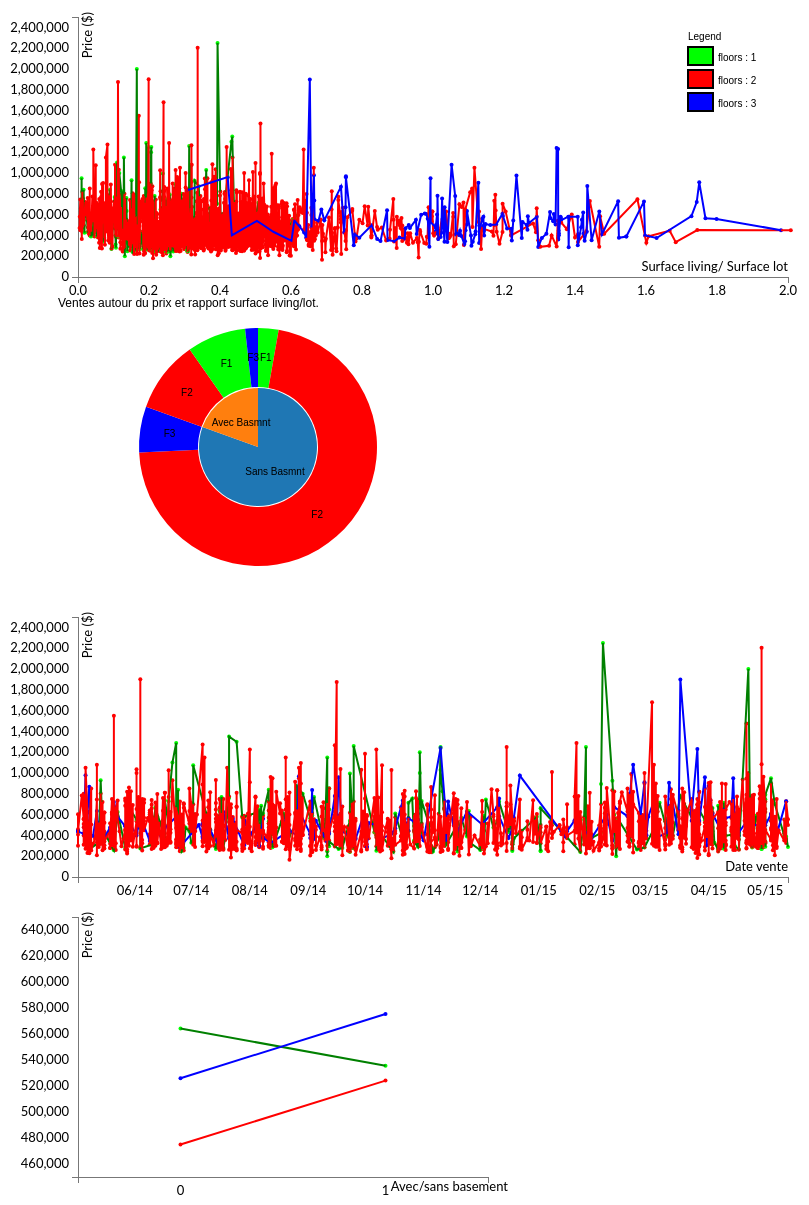
D3 v3 page, settled after 480 driven frames (8 s of simulated time); the page loaded 1 data file(s).


        d3.svg.legend = function() {

            var legendValues=[{color: "nnnnn", stop: [0,1]},{color: "red", stop: [1,2]},{color: "blue", stop: [2,3]}];
            console.log (legendValues)   ; 
            var legendScale;
            var cellWidth = 30;
            var cellHeight = 20;
            var adjustable = false;
            var labelFormat = d3.format(".01f");
            var labelUnits = "units";
            var lastValue = 0;
            var changeValue = 1;
            var orientation = "horizontal";
            var cellPadding = 0;

            function legend(g) {

                function cellRange(valuePosition, changeVal) {
                    //legendValues[valuePosition].stop[0] += changeVal;
                    //legendValues[valuePosition - 1].stop[1] += changeVal;
                    redraw();
                }

                function redraw() {

                    g.selectAll("g.legendCells").data(legendValues).exit().remove();
                    g.selectAll("g.legendCells").select("rect").style("fill", function(d) {return d.color});
                    if (orientation == "vertical") {
                        g.selectAll("g.legendCells").select("text.breakLabels").style("display", "block").style("text-anchor", "start").attr("x", cellWidth + cellPadding).attr("y", 5 + (cellHeight / 2)).text(function(d) {return labelFormat(d.stop[0]) + (d.stop[1].length > 0 ? " - " + labelFormat(d.stop[1]) : "")})
                        g.selectAll("g.legendCells").attr("transform", function(d,i) {return "translate(0," + (i * (cellHeight + cellPadding)) + ")" });
                    }
                    else {
                        g.selectAll("g.legendCells").attr("transform", function(d,i) {return "translate(" + (i * cellWidth) + ",0)" });
                        g.selectAll("text.breakLabels").style("text-anchor", "middle").attr("x", 0).attr("y", -7).style("display", function(d,i) {return i == 0 ? "none" : "block"}).text(function(d) {return labelFormat(d.stop[0])});
                    }
                }
                g.selectAll("g.legendCells")
                    .data(legendValues)
                    .enter()
                    .append("g")
                    .attr("class", "legendCells")
                    .attr("transform", function(d,i) { console.log (d)   ; return "translate(" + (i * (cellWidth + cellPadding)) + ",0)" })

                g.selectAll("g.legendCells")
                    .append("rect")
                    .attr("height", cellHeight)
                    .attr("width", cellWidth)
                    .style("fill", function(d) {console.log (d.color) ;   return d.color })
                    .style("stroke", "black")
                    .style("stroke-width", "2px");

                g.selectAll("g.legendCells")
                    .append("text")
                    .attr("class", "breakLabels")
                    .style("pointer-events", "none");

                g.append("text")
                    .text(labelUnits)
                    .attr("y", -7);

                redraw();
            }

            legend.inputScale = function(newScale) {
                if (!arguments.length) return scale;
                scale = newScale;
                console.log("scale = " + scale) ; 
                legendValues = [];
                legendValues  =  newScale ; 
                return this;
            }

            legend.scale = function(testValue) {
                var foundColor = legendValues[legendValues.length - 1].color;
                for (el in legendValues) {
                    if(testValue < legendValues[el].stop[1]) {
                        foundColor = legendValues[el].color;
                        break;
                    }
                }
                return foundColor;
            }

            legend.cellWidth = function(newCellSize) {
                if (!arguments.length) return cellWidth;
                cellWidth = newCellSize;
                return this;
            }

            legend.cellHeight = function(newCellSize) {
                if (!arguments.length) return cellHeight;
                cellHeight = newCellSize;
                return this;
            }

            legend.cellPadding = function(newCellPadding) {
                if (!arguments.length) return cellPadding;
                cellPadding = newCellPadding;
                return this;
            }

            legend.cellExtent = function(incColor,newExtent) {
                var selectedStop = legendValues.filter(function(el) {return el.color == incColor})[0].stop;
                if (arguments.length == 1) return selectedStop;
                legendValues.filter(function(el) {return el.color == incColor})[0].stop = newExtent;
                return this;
            }

            legend.cellStepping = function(incStep) {
                if (!arguments.length) return changeValue;
                changeValue = incStep;
                return this;
            }

            legend.units = function(incUnits) {
                if (!arguments.length) return labelUnits;
                labelUnits = incUnits;
                return this;
            }

            legend.orientation = function(incOrient) {
                if (!arguments.length) return orientation;
                orientation = incOrient;
                return this;
            }

            legend.labelFormat = function(incFormat) {
                if (!arguments.length) return labelFormat;
                labelFormat = incFormat;
                if (incFormat == "none") {
                    labelFormat = function(inc) {return inc};
                }
                return this;
            }

            return legend;    

        }
        var tooltip = d3.select("body").append("div")
                        .attr("class", "tooltip")
                        .style("opacity", 0);
        queue()   
            .defer(d3.json, "data10.json")
            .await(drawChartIshaq);
        function InitChart(error, donnee) {
            if (error) throw error;
            
            var vis = d3.select("#visualisation"),
                WIDTH = 800,
                HEIGHT = 300,
                MARGINS = {
                    top: 20,
                    right: 20,
                    bottom: 20,
                    left: 70
                },
                widthF = WIDTH - MARGINS.left - MARGINS.right,
                heightF = HEIGHT - MARGINS.top - MARGINS.bottom,
                parseDate = d3.time.format("%m/%d/%Y").parse,
                bisectDate = d3.bisector(function(d) { return d.sqft_li_lot; }).left,
                formatValue = d3.format(",.2f"),
                formatCurrency = function(d) { return "$" + formatValue(d); },
                xScale = d3.scale.linear().range([MARGINS.left, WIDTH - MARGINS.right]).domain([0,2]),
                yScale = d3.scale.linear().range([HEIGHT - MARGINS.top, MARGINS.bottom]).domain([0,2500000]),
                xAxis = d3.svg.axis()
                    .scale(xScale),
                yAxis = d3.svg.axis()
                    .scale(yScale)
                    .orient("left");

            vis.append("svg:g")
                .attr("transform", "translate(0," + (HEIGHT - MARGINS.bottom) + ")")
                .attr("class","axis")
                .call(xAxis)
                .append("text")
                    .attr("y", -15)
                    .attr("x", WIDTH- 20)
                    .attr("dy", ".71em")
                    .style("text-anchor", "end")
                    .text("Surface living/ Surface lot");

            vis.append("svg:g")
                .attr("transform", "translate(" + (MARGINS.left) + ",0)")
                .attr("class","axis")
                .call(yAxis)
                .append("text")
                    .attr("transform", "rotate(-90)")
                    .attr("y", 5)
                    .attr("x", -15)
                    .attr("dy", ".71em")
                    .style("text-anchor", "end")
                    .text("Price ($)");

            var lineGen = d3.svg.line()
                                    .x(function(d) { return xScale(d.sqft_li_lot);  })
                                    .y(function(d) { return yScale(d.price);  }); 
                                
            var data3 = donnee.sort(function(a,b) { return +a.sqft_li_lot - +b.sqft_li_lot; });
            vis.selectAll("dot")	
                .data(data3)			
                .enter().append("circle")								
                .attr("r", 2)
                .style("fill", function(d) {  
                if (d.floors == 1 )  return  "#00ff00" ; 
                if ( d.floors == 2 ) return  "#ff0000" ;
                if ( d.floors == 3 )  return  "#0000ff" ; 
            })
                .attr("cx", function(d) { return xScale(d.sqft_li_lot); })		 
                .attr("cy", function(d) { return yScale(d.price); })		
                .on("mouseover", function(d) {		
                tooltip.transition()		
                    .duration(200)		
                    .style("opacity", .9);		
                tooltip.html( "li/lot : "+ formatValue( d.sqft_li_lot ) + "<br/> price :"  + d.price)	
                    .style("left", (d3.event.pageX) + "px")		
                    .style("top", (d3.event.pageY - 28) + "px");
                console.log("p0 = " + d.price) ; 
                drawPie(donnee, d.sqft_li_lot ,  d.price) ; 
            })					
                .on("mouseout", function(d) {		
                tooltip.transition()		
                    .duration(500)		
                    .style("opacity", 0);	
            });
            
            var data4 = data3.filter(function(d) { return d.floors == 1; }) ;
            vis.append('svg:path')
                .attr('d', lineGen(data4))
                .attr('stroke', 'green')
                .attr('stroke-width', 2)
                .attr('fill', 'none');
            
            var data5 = data3.filter(function(d) { return d.floors == 2; }) ;
            vis.append('svg:path')
                .attr('d', lineGen(data5))
                .attr('stroke', 'red')
                .attr('stroke-width', 2)
                .attr('fill', 'none');

            

            var data6 = data3.filter(function(d) { return d.floors == 3; }) ;
            
            
            vis.append('svg:path')
                .attr('d', lineGen(data6))
                .attr('stroke', 'blue')
                .attr('stroke-width', 2)
                .attr('fill', 'none');
                           // draw legend
           
            
            sampleCategoricalData = [ {color: "#00ff00", stop: ["floors : 1 ",""]} , {color: "#ff0000", stop: ["floors : 2 ",""]} ,
                                     {color: "#0000ff", stop: ["floors : 3 ",""]}  ] ; 
            sampleOrdinal = d3.scale.category20().domain(sampleCategoricalData);
            console.log("samp :  "  + sampleOrdinal) ; 
            verticalLegend = d3.svg.legend().labelFormat("none").cellPadding(5).orientation("vertical").units("Legend" 
                            ).cellWidth(25).cellHeight(18).inputScale(sampleCategoricalData).cellStepping(10);

            vis.append("g").attr("transform", "translate("+ ( WIDTH - MARGINS.left - 50 ) +"," + ( MARGINS.top + 30 ) + ")").attr("class", "legend").call(verticalLegend);
        }
        
        function TimeChart(error, donnee) {
            if (error) throw error;
            var vis = d3.select("#visualisation2"),
                WIDTH = 800,
                HEIGHT = 300,
                MARGINS = {
                    top: 20,
                    right: 20,
                    bottom: 20,
                    left: 70
                },
                parseDate = d3.time.format("%m/%d/%Y").parse,
                formatTime = d3.time.format("%m/%d/%Y"),
                formatValue = d3.format(",.2f"),
                x = d3.time.scale().range([MARGINS.left, WIDTH - MARGINS.right]),
                //xScale = d3.scale.linear().range([MARGINS.left, WIDTH - MARGINS.right]).domain([0,2]),
                yScale = d3.scale.linear().range([HEIGHT - MARGINS.top, MARGINS.bottom]).domain([0,2500000]),
                xAxis = d3.svg.axis()
                            .scale(x).tickFormat(d3.time.format("%m/%y"));
                yAxis = d3.svg.axis()
                    .scale(yScale)
                    .orient("left");
            // Get the data
            var data3 = donnee ;  //            
            // Get the data
            data3.forEach(function(d) { d.Date = parseDate(d.Date);  });
            data3.sort(function(a,b) { return +a.Date - +b.Date; }); 
            
            
            
            // Scale the range of the data
            x.domain([data3[0].Date, data3[data3.length - 1].Date]);
            //x.domain(d3.extent(data3, function(d) { return d.Date; }) ; 
            
            vis.append("svg:g")
                .attr("transform", "translate(0," + (HEIGHT - MARGINS.bottom) + ")")
                .attr("class","axis")
                .call(xAxis)
                .append("text")
                    .attr("y", -15)
                    .attr("x", WIDTH -20)
                    .attr("dy", ".71em")
                    .style("text-anchor", "end")
                    .text("Date vente");

            vis.append("svg:g")
                .attr("transform", "translate(" + (MARGINS.left) + ",0)")
                .attr("class","axis")
                .call(yAxis)
                .append("text")
                    .attr("transform", "rotate(-90)")
                    .attr("y", 5)
                    .attr("x", -15)
                    .attr("dy", ".71em")
                    .style("text-anchor", "end")
                    .text("Price ($)");
            
            vis.selectAll("dot")	
                .data(data3)			
                .enter().append("circle")								
                .attr("r", 2)
                .style("fill", function(d) {  
                if (d.floors == 1 )  return  "#00ff00" ; 
                if ( d.floors == 2 ) return  "#ff0000" ;
                if ( d.floors == 3 )  return  "#0000ff" ; 
            })
                .attr("cx", function(d) { return x(d.Date); })		 
                .attr("cy", function(d) { return yScale(d.price); })		
                .on("mouseover", function(d) {		
                tooltip.transition()		
                    .duration(200)		
                    .style("opacity", .9);		
                tooltip.html(formatTime(d.Date )  + "<br/>"  + d.price)	
                    .style("left", (d3.event.pageX) + "px")		
                    .style("top", (d3.event.pageY - 28) + "px");	
            })					
                .on("mouseout", function(d) {		
                tooltip.transition()		
                    .duration(500)		
                    .style("opacity", 0);	
            });
            
            
            var lineGen = d3.svg.line()
                                .x(function(d) {
                                    return x(d.Date);

                                })
                                .y(function(d) {
                                    return yScale(d.price);

                                }); 

            
            var data4 = data3.filter(function(d) { return d.floors == 1; }) ;
            vis.append('svg:path')
                .attr('d', lineGen(data4))
                .attr('stroke', 'green')
                .attr('stroke-width', 2)
                .attr('fill', 'none');
            
            var data6 = data3.filter(function(d) { return d.floors == 3; }) ;
            vis.append('svg:path')
                .attr('d', lineGen(data6))
                .attr('stroke', 'blue')
                .attr('stroke-width', 2)
                .attr('fill', 'none') ; 
            
            var data5 = data3.filter(function(d) { return d.floors == 2; }) ;
            vis.append('svg:path')
                .attr('d', lineGen(data5))
                .attr('stroke', 'red')
                .attr('stroke-width', 2)
                .attr('fill', 'none');


        }
        function BasementChart(error, donnee) {
            if (error) throw error;
            var vis = d3.select("#visualisation3"),
                WIDTH = 500,
                HEIGHT = 300,
                MARGINS = {
                    top: 20,
                    right: 20,
                    bottom: 20,
                    left: 70
                },
                xScale = d3.scale.linear().range([MARGINS.left, WIDTH - MARGINS.right]).domain([-0.5  , 1.5 ]),
                yScale = d3.scale.linear().range([HEIGHT - MARGINS.top, MARGINS.bottom]).domain([450000,650000]),
                xAxis = d3.svg.axis()
                            .scale(xScale)
                            .tickFormat(d3.format("d")) ;
                yAxis = d3.svg.axis()
                            .scale(yScale)
                            .orient("left");
            // Get the data
            var data3 = donnee ;  //            
            
            vis.append("svg:g")
                .attr("transform", "translate(0," + (HEIGHT - MARGINS.bottom) + ")")
                .attr("class","axis")
                .call(xAxis)
                .append("text")
                    .attr("y", 5)
                    .attr("x", WIDTH)
                    .attr("dy", ".71em")
                    .style("text-anchor", "end")
                    .text("Avec/sans basement");
                

            vis.append("svg:g")
                .attr("transform", "translate(" + (MARGINS.left) + ",0)")
                .attr("class","axis")
                .call(yAxis)
                .append("text")
                .attr("transform", "rotate(-90)")
                .attr("y", 5)
                .attr("x", -15)
                .attr("dy", ".71em")
                .style("text-anchor", "end")
                .text("Price ($)");

            var data10 = [] ; 
            function calculMean() {
                for(i  = 1 ; i< 4 ; i ++ ) {
                    for (j = 0 ; j<2; j++){
                        var data11 = data3.filter(function(d) { return d.floors == i; }) ;
                        data11 = data11.filter(function(d) { return d.avec_sans_bas == j; }) ;
                        mean = d3.mean(data11,function(d) { return +d.price  })
                        var raww = {
                            "price": mean,
                            "floors" : i,
                            "avec_sans_bas": j
                        }
                        data10.push(raww) ;

                    }
                }    
               
            }
            calculMean() ; 
            console.log("data10 = " + data10[5].price) ; 
            
            
            vis.selectAll("dot")	
                .data(data10)			
                .enter().append("circle")								
                .attr("r", 2)
                .style("fill", function(d) {  
                if (d.floors == 1 )  return  "#00ff00" ; 
                if ( d.floors == 2 ) return  "#ff0000" ;
                if ( d.floors == 3 )  return  "#0000ff" ; 
            })
                .attr("cx", function(d) { return xScale(d.avec_sans_bas); })		 
                .attr("cy", function(d) { return yScale(d.price); })		
                .on("mouseover", function(d) {		
                tooltip.transition()		
                    .duration(200)		
                    .style("opacity", .9);		
                tooltip.html( d.avec_sans_bas  + "<br/>"  + d.price)	
                    .style("left", (d3.event.pageX) + "px")		
                    .style("top", (d3.event.pageY - 28) + "px");	
            })					
                .on("mouseout", function(d) {		
                tooltip.transition()		
                    .duration(500)		
                    .style("opacity", 0);	
            });


            var lineGen = d3.svg.line()
                                .x(function(d) { return xScale(d.avec_sans_bas); })
                                .y(function(d) { return yScale(d.price); }); 


            var data4 = data10.filter(function(d) { return d.floors == 1; }) ;
            console.log("data4 " + data4.length) ; 
            vis.append('svg:path')
                .attr('d', lineGen(data4))
                .attr('stroke', 'green')
                .attr('stroke-width', 2)
                .attr('fill', 'none');
            
            var data6 = data10.filter(function(d) { return d.floors == 3; }) ;
            vis.append('svg:path')
                .attr('d', lineGen(data6))
                .attr('stroke', 'blue')
                .attr('stroke-width', 2)
                .attr('fill', 'none') ; 
                
            var data5 = data10.filter(function(d) { return d.floors == 2; }) ;
            vis.append('svg:path')
                .attr('d', lineGen(data5))
                .attr('stroke', 'red')
                .attr('stroke-width', 2)
                .attr('fill', 'none');
            
        }
        
        
        function calculDataPie ( donnee, sqft_li_lot ,  price){
            var data = [] ; 
            var data0 = donnee ; 
            console.log( "len tot : " + donnee.length ) ;
            // filter 1 
            if (  sqft_li_lot == -1 && price == -1  ) var  data1 =  data0 ; 
            else{
                var p = price /10 ;
                var data00 = data0.filter(function(d) { return (d.price < price+ p) ; }) ;
                var data01 = data00.filter(function(d) { return (d.price > price- p) ; }) ;
                var data10 = data0.filter(function(d) { return (d.sqft_li_lot < sqft_li_lot + 0.2 ) ; }) ;
                var data1 = data00.filter(function(d) { return (d.sqft_li_lot > sqft_li_lot - 0.2) ; }) ;
                
            }
            // 
            var data2 = data1.filter(function(d) { return d.avec_sans_bas == 0; }) ;
            var data3 = data2.filter(function(d) { return d.floors == 1; }) ;
            var data4 = data2.filter(function(d) { return d.floors == 2; }) ;
            var data5 = data2.filter(function(d) { return d.floors == 3; }) ;
             
            var node = {
                "nodeData": {
                    "age": "Sans Basmnt",
                    "population": data2.length
                },
                "subData": [{
                    "nodeData": {
                        "age": "F1",
                        "population": data3.length
                    }
                },{
                    "nodeData": {
                        "age": "F2",
                        "population": data4.length
                    }
                }, {
                    "nodeData": {
                        "age": "F3",
                        "population": data5.length
                    }
                }]
            } 
            data.push(node) ; 
            
            data2 = data1.filter(function(d) { return d.avec_sans_bas == 1; }) ;
            data3 = data2.filter(function(d) { return d.floors == 1; }) ;
            data4 = data2.filter(function(d) { return d.floors == 2; }) ;
            data5 = data2.filter(function(d) { return d.floors == 3; }) ;
            
            node = {
                    "nodeData": {
                    "age": "Avec Basmnt",
                    "population": data2.length
                    },
                    "subData": [{
                        "nodeData": {
                            "age": "F2",
                            "population": data4.length
                        }
                    },{
                        "nodeData": {
                             "age": "F1",
                            "population": data3.length
                        }
                    }, {
                        "nodeData": {
                            "age": "F3",
                            "population": data5.length
                        }
                    }]
            }    
            
            
            
            
            data.push(node) ; 
            return data ; 
        }
        
        function drawPie(donnee , sqft_li_lot ,  price){
            
            
            data = calculDataPie(donnee, sqft_li_lot ,  price ) ; 
            
            var width = 500,
                height = 300,
                maxRadius = Math.min(width, 250) / 2,
                MARGINS = {
                    top: 10,
                    right: 20,
                    bottom: 20,
                    left: 70
                };
            
            var vis = d3.select("#visualisation4")
                            .attr("width", width)
                            .attr("height", height)
                            .append("g")
                            .attr("transform", "translate(" + width / 2 + "," + height / 2 + ")");
            var titre = "Ventes autour du prix et rapport surface living/lot." ; 
            if ( price == -1  ){
                vis.append("text")
                    .attr("x", -200 )    
                    .attr("class","txt")
                    .attr("y", 0 + (MARGINS.top ) - height / 2 )
                    .style("font-size", "12px") 
                    .text(titre );
                
            }
            var f = d3.format(",.2f");
            var titre2 = "Ventes autour du prix " + price + " ($) et rapport surface living/lot : " + f(sqft_li_lot) ;
             
            if (price != -1 ){
                d3.select(".txt")
                    .remove(); 
                
                vis.append("text")
                    .attr("x", -200 )    
                    .attr("class","txt")
                    .attr("y", 0 + (MARGINS.top ) - height / 2 )
                    .style("font-size", "12px") 
                    .text(titre2 );

            }            
            
            var multiLevelData = [];
            var setMultiLevelData = function(data) {
                if (data == null)
                    return;
                var level = data.length,
                    counter = 0,
                    index = 0,
                    currentLevelData = [],
                    queue = [];
                
                for (var i = 0; i < data.length; i++) {
                    queue.push(data[i]);
                };
                
                while (!queue.length == 0) {
                    var node = queue.shift();
                    if  (node.nodeData.population >0 )   currentLevelData.push(node);
                    level--;
                    
                    if (node.subData) {
                        for (var i = 0; i < node.subData.length; i++) {
                            queue.push(node.subData[i]);
                            counter++;
                        };
                    }
                    if (level == 0) {
                        level = counter;
                        counter = 0;            multiLevelData.push(currentLevelData);
                        currentLevelData = [];
                    }
                }
                console.log("level =  "  + level) ; 
            }
            
            var drawPieChart = function(_data, index) {
                var pie = d3.layout.pie()
                            .sort(null)
                            .value(function(d) {
                                return d.nodeData.population;
                            });
                
                var arc = d3.svg.arc()
                            .outerRadius((index + 1) * pieWidth - 1)
                            .innerRadius(index * pieWidth);
                
                var g = vis.selectAll(".arc" + index).data(pie(_data)).enter().append("g")
                                .attr("class", "arc" + index);
                
                g.append("path").attr("d", arc)
                                .style("fill", function(d) {
                                    if (d.data.nodeData.age == "F1") return "#00ff00" ;
                                    if (d.data.nodeData.age == "F2") return "#ff0000" ;
                                    if (d.data.nodeData.age == "F3") return "#0000ff" ;
                                    return color(d.data.nodeData.age);
                                    
                                });
                g.append("text").attr("transform", function(d) {
                                        return "translate(" + arc.centroid(d) + ")";
                                    })
                                    .attr("dy", ".35em").style("text-anchor", "middle")
                                    .text(function(d) {
                                        return d.data.nodeData.age;
                                    });
            }
            
            setMultiLevelData(data);
            var pieWidth = parseInt(maxRadius / multiLevelData.length) - multiLevelData.length;
            var color = d3.scale.category10();
            
            for (var i = 0; i < multiLevelData.length; i++) {
                var _cData = multiLevelData[i];
                drawPieChart(_cData, i);
            }
            

        }
        function drawChartIshaq(error, donnee) {
            InitChart(error, donnee) ;
            drawPie(donnee , -1 , -1 );
            TimeChart(error, donnee) ;
            BasementChart(error, donnee) ; 
            
        }
        
        
        
    

### data: data10.json
[
 {
  "price": 323000,
  "sqft_living": 1890,
  "sqft_lot": 6560,
  "floors": 2,
  "sqft_above": 1890,
  "sqft_basement": 0,
  "yr_built": 2003,
  "Date": "3/12/2015",
  "sqft_li_lot": 0.2881,
  "avec_sans_bas": 0
 },
 {
  "price": 662500,
  "sqft_living": 3560,
  "sqft_lot": 9796,
  "floors": 1,
  "sqft_above": 1860,
  "sqft_basement": 1700,
  "yr_built": 1965,
  "Date": "4/3/2015",
  "sqft_li_lot": 0.3634,
  "avec_sans_bas": 1
 },
 {
  "price": 580500,
  "sqft_living": 2320,
  "sqft_lot": 3980,
  "floors": 2,
  "sqft_above": 2320,
  "sqft_basement": 0,
  "yr_built": 2003,
  "Date": "11/10/2014",
  "sqft_li_lot": 0.5829,
  "avec_sans_bas": 0
 },
 {
  "price": 488000,
  "sqft_living": 3160,
  "sqft_lot": 13603,
  "floors": 2,
  "sqft_above": 3160,
  "sqft_basement": 0,
  "yr_built": 2003,
  "Date": "7/18/2014",
  "sqft_li_lot": 0.2323,
  "avec_sans_bas": 0
 },
 {
  "price": 301000,
  "sqft_living": 2420,
  "sqft_lot": 4750,
  "floors": 2,
  "sqft_above": 2420,
  "sqft_basement": 0,
  "yr_built": 2003,
  "Date": "4/7/2015",
  "sqft_li_lot": 0.5095,
  "avec_sans_bas": 0
 },
 {
  "price": 390000,
  "sqft_living": 2350,
  "sqft_lot": 5100,
  "floors": 2,
  "sqft_above": 2350,
  "sqft_basement": 0,
  "yr_built": 2003,
  "Date": "12/2/2014",
  "sqft_li_lot": 0.4608,
  "avec_sans_bas": 0
 },
 {
  "price": 437500,
  "sqft_living": 2320,
  "sqft_lot": 36847,
  "floors": 2,
  "sqft_above": 2320,
  "sqft_basement": 0,
  "yr_built": 1992,
  "Date": "5/16/2014",
  "sqft_li_lot": 0.06296,
  "avec_sans_bas": 0
 },
 {
  "price": 660000,
  "sqft_living": 2400,
  "sqft_lot": 6474,
  "floors": 1,
  "sqft_above": 1560,
  "sqft_basement": 840,
  "yr_built": 1964,
  "Date": "1/2/2015",
  "sqft_li_lot": 0.3707,
  "avec_sans_bas": 1
 },
 "... 1,895 more items"
]